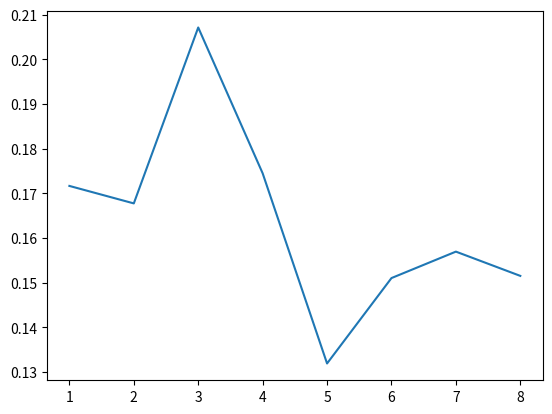

Python code for this plot:
#coding:utf-8

import matplotlib.pyplot as plt

mean=[0.17166110041504093, 0.16774901516407423, 0.20712111955466991, 0.17449129753949622, 0.13192602988616248, 0.15103997941201955, 0.15695813321377167, 0.15152947130165564]

x=[1,2,3,4,5,6,7,8]

plt.plot(x,mean)
plt.show()

